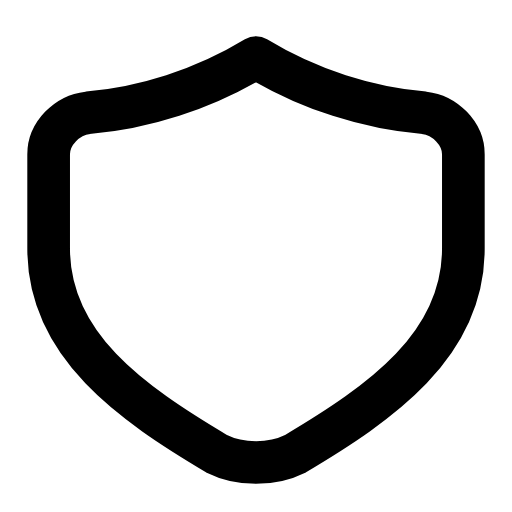
t = 0.00 s
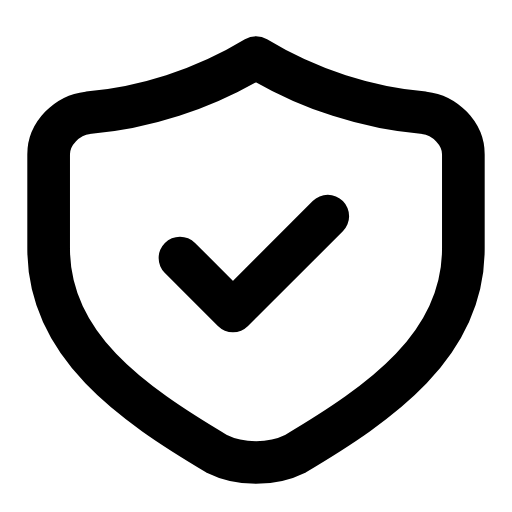
t = 0.31 s
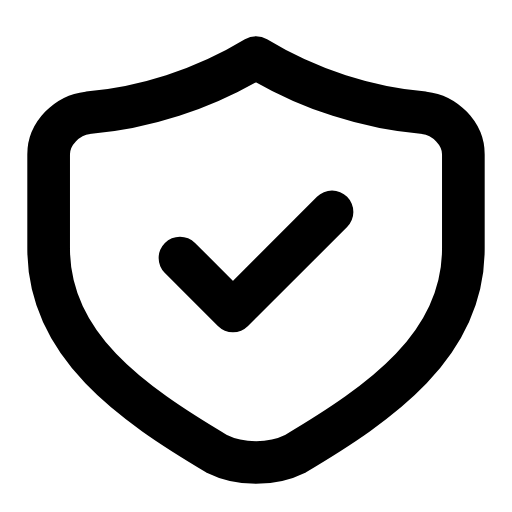
t = 0.54 s
t = 0.83 s: frame unchanged from t = 0.54 s, image omitted
t = 1.12 s: frame unchanged from t = 0.54 s, image omitted
t = 1.42 s: frame unchanged from t = 0.00 s, image omitted

The animated SVG that drew these frames (rendered in a browser with its animation timeline set to each time). Animation: 1 SMIL element (animate=1); one cycle of 1.70 s, repeats indefinitely.

<svg xmlns="http://www.w3.org/2000/svg" width="24" height="24" viewBox="0 0 24 24" fill="none"><g transform="translate(-0.96 -0.975) scale(1.08)"><path stroke="currentColor" stroke-width="1.852" stroke-linecap="round" stroke-linejoin="round" fill="none" d="M12 3.4C14.3 4.8 16.9 5.6 19.3 5.8C20.2 5.9 21 6.7 21 7.6L21 11.7C21 15.9 17.4 18.4 13.7 20.6C12.7 21.1 11.3 21.1 10.3 20.6C6.6 18.4 3 15.9 3 11.7L3 7.6C3 6.7 3.8 5.9 4.7 5.8C7.1 5.6 9.7 4.8 12 3.4Z"></path><path stroke="currentColor" stroke-width="1.852" stroke-linecap="round" stroke-linejoin="round" fill="none" d="M8.7 12.1L11 14.4L15.3 10.1" pathLength="1" stroke-dasharray="1"><animate attributeName="stroke-dashoffset" values="1;1;0;0;0;0;1;1;1" keyTimes="0;0.099;0.27;0.45;0.6;0.72;0.834;0.9;1" dur="1.7s" repeatCount="indefinite" calcMode="spline" keySplines="0.16 1 0.3 1;0.16 1 0.3 1;0.16 1 0.3 1;0.16 1 0.3 1;0.16 1 0.3 1;0.16 1 0.3 1;0.16 1 0.3 1;0.16 1 0.3 1"/></path></g></svg>
